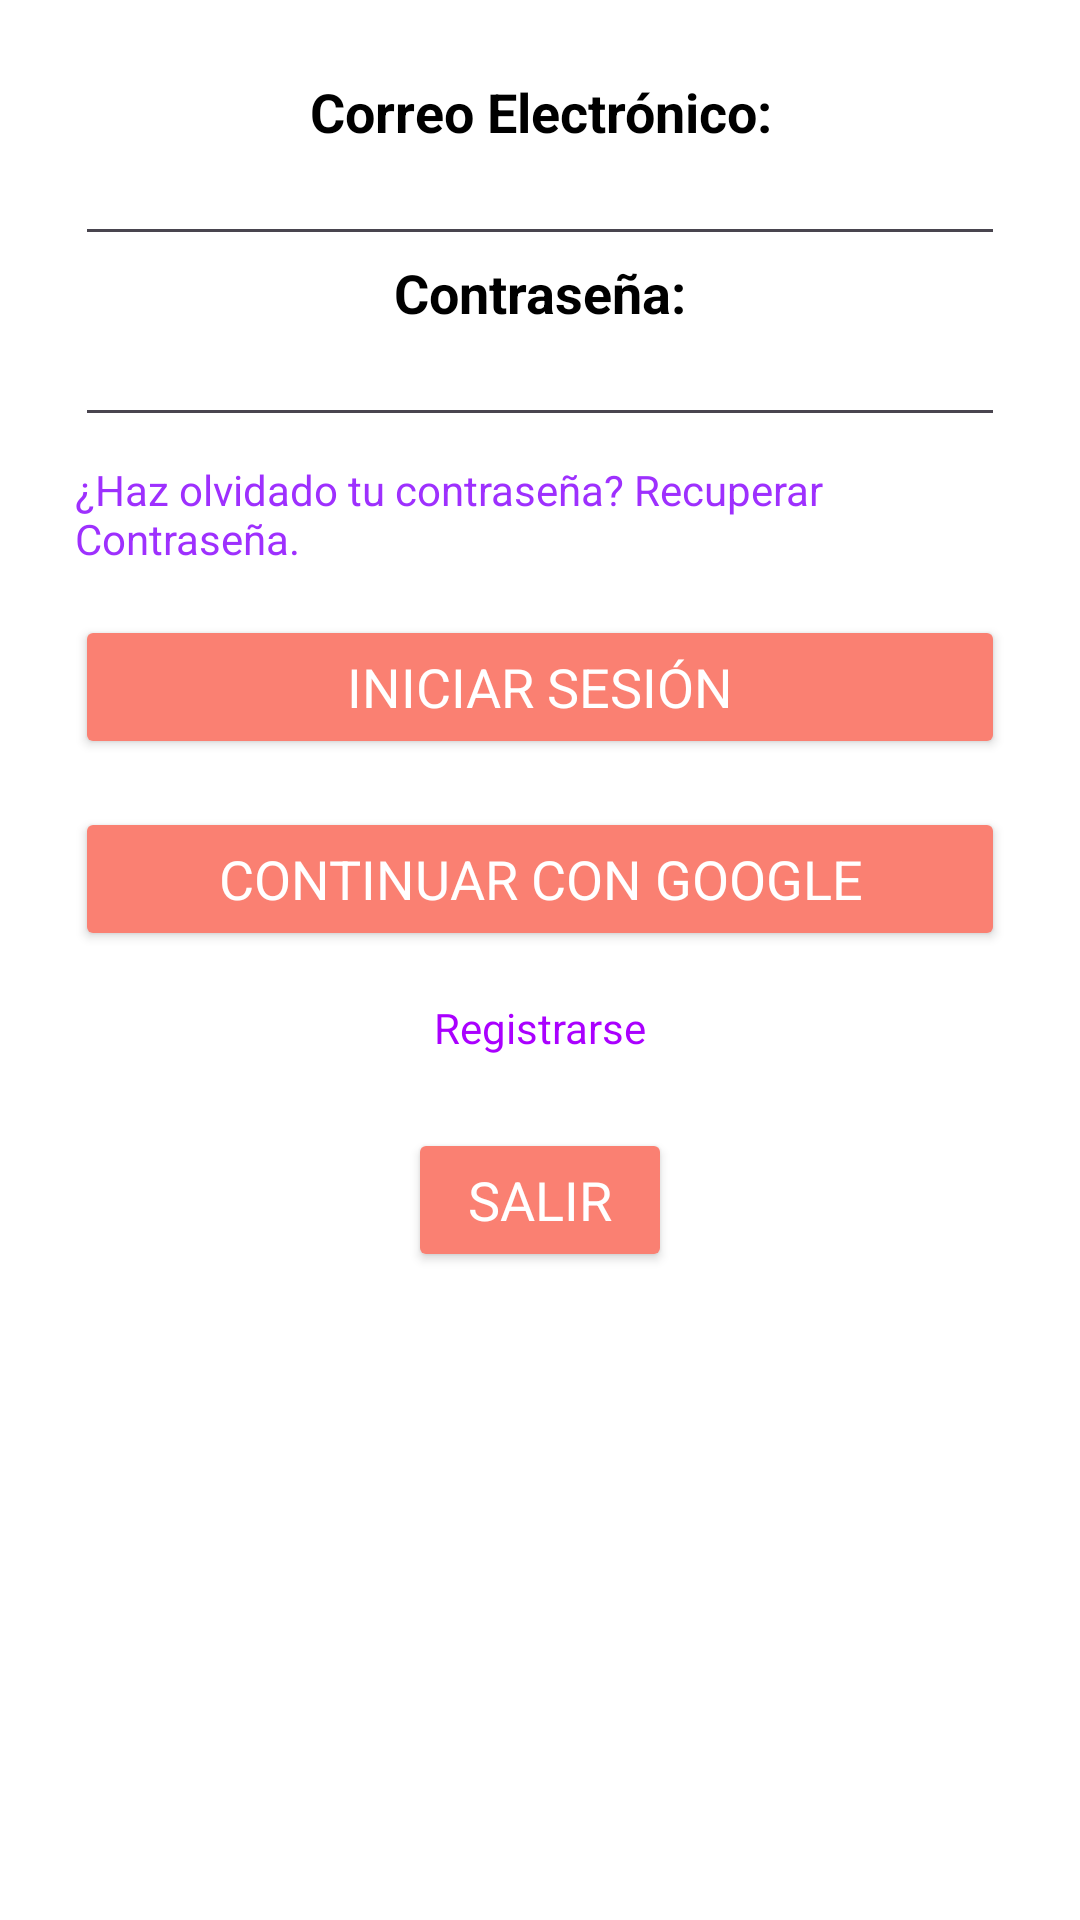

Here is an Android app screen rendered from its layout file. Give the layout XML and the strings, colors and styles it references.
<!-- AndroidManifest.xml: application theme Theme.FRUTERIARANCHOLOPEZAPP -->
<!-- res/layout/designmain.xml -->
<?xml version="1.0" encoding="utf-8"?>
<LinearLayout xmlns:android="http://schemas.android.com/apk/res/android"
    xmlns:app="http://schemas.android.com/apk/res-auto"
    android:id="@+id/lLV1DesignMain"
    android:layout_width="match_parent"
    android:layout_height="wrap_content"
    android:background="#FFFFFF"
    android:orientation="vertical"
    android:padding="25dp">

    <TextView
        android:id="@+id/tVNombreUsuario"
        android:layout_width="match_parent"
        android:layout_height="wrap_content"
        android:fontFamily="sans-serif"
        android:text="Correo Electrónico:"
        android:textAlignment="center"
        android:textColor="#000000"
        android:textSize="18sp"
        android:textStyle="bold" />

    <EditText
        android:id="@+id/eTEmailUsuario"
        android:layout_width="match_parent"
        android:layout_height="wrap_content"
        android:fontFamily="@font/b612_mono"
        android:inputType="textEmailAddress"
        android:textAlignment="center"
        android:textColor="#000000"
        android:textSize="14sp"
        android:textStyle="bold" />

    <TextView
        android:id="@+id/tVContraseña"
        android:layout_width="match_parent"
        android:layout_height="wrap_content"
        android:fontFamily="sans-serif"
        android:text="Contraseña:"
        android:textAlignment="center"
        android:textColor="#000000"
        android:textSize="18sp"
        android:textStyle="bold" />

    <EditText
        android:id="@+id/eTContraseña"
        android:layout_width="match_parent"
        android:layout_height="wrap_content"
        android:fontFamily="@font/b612_mono"
        android:inputType="textPassword"
        android:textAlignment="center"
        android:textColor="#000000"
        android:textSize="14sp"
        android:textStyle="bold" />

    <TextView
        android:id="@+id/helpPassword"
        android:layout_width="match_parent"
        android:layout_height="wrap_content"
        android:paddingTop="8dp"
        android:paddingBottom="16dp"
        android:text="¿Haz olvidado tu contraseña? Recuperar Contraseña."
        android:textColor="#9E30FE" />

    <LinearLayout
        android:layout_width="match_parent"
        android:layout_height="wrap_content"
        android:gravity="center"
        android:orientation="vertical"
        android:paddingBottom="16dp">

        <Button
            android:id="@+id/btniniciarSesion"
            android:layout_width="match_parent"
            android:layout_height="wrap_content"
            android:backgroundTint="#FA8072"
            android:onClick="onIniciarSesion"
            android:text="Iniciar Sesión"
            android:fontFamily="sans-serif"
            android:textAlignment="center"
            android:textColor="#FFFFFF"
            android:textSize="18sp"
            android:textStyle="normal"/>
    </LinearLayout>

    <LinearLayout
        android:id="@+id/lLH1DesignMain"
        android:layout_width="match_parent"
        android:layout_height="wrap_content"
        android:orientation="horizontal"
        android:gravity="center"
        android:background="#FFFFFF"
        android:weightSum="2">

        <Button
            android:id="@+id/btnContinuarGoogle"
            android:layout_width="match_parent"
            android:layout_height="wrap_content"
            android:layout_weight="1"
            android:backgroundTint="#FA8072"
            android:drawableLeft="@drawable/googletreintacinco"
            android:fontFamily="sans-serif"
            android:onClick="onInicioSesion"
            android:text="Continuar con Google"
            android:textAlignment="center"
            android:textColor="#FFFFFF"
            android:textSize="18sp"
            android:textStyle="normal" />
    </LinearLayout>

    <LinearLayout
        android:id="@+id/lLV2DesignMain"
        android:layout_width="match_parent"
        android:layout_height="wrap_content"
        android:gravity="center"
        android:orientation="vertical"
        android:paddingTop="16dp">

        <TextView
            android:id="@+id/textView10"
            android:layout_width="match_parent"
            android:layout_height="wrap_content"
            android:onClick="onRegistrarCuenta"
            android:text="Registrarse"
            android:textAlignment="center"
            android:textColor="#AA00FF" />

        <Button
            android:id="@+id/btnSalir"
            android:layout_width="wrap_content"
            android:layout_height="wrap_content"
            android:layout_marginTop="24dp"
            android:backgroundTint="#FA8072"
            android:fontFamily="sans-serif"
            android:onClick="onSalirApp"
            android:text="Salir"
            android:textAlignment="center"
            android:textColor="#FFFFFF"
            android:textSize="18sp"
            android:textStyle="normal"
            app:icon="@drawable/salirdelmenu1"
            app:iconTint="#FFFFFF" />
    </LinearLayout>
</LinearLayout>
<!-- resources referenced by this layout -->
<resources>
  <style name="Theme.FRUTERIARANCHOLOPEZAPP" parent="Base.Theme.FRUTERIARANCHOLOPEZAPP" />
  <style name="Base.Theme.FRUTERIARANCHOLOPEZAPP" parent="Theme.Material3.DayNight.NoActionBar">
          
          
      </style>
</resources>
